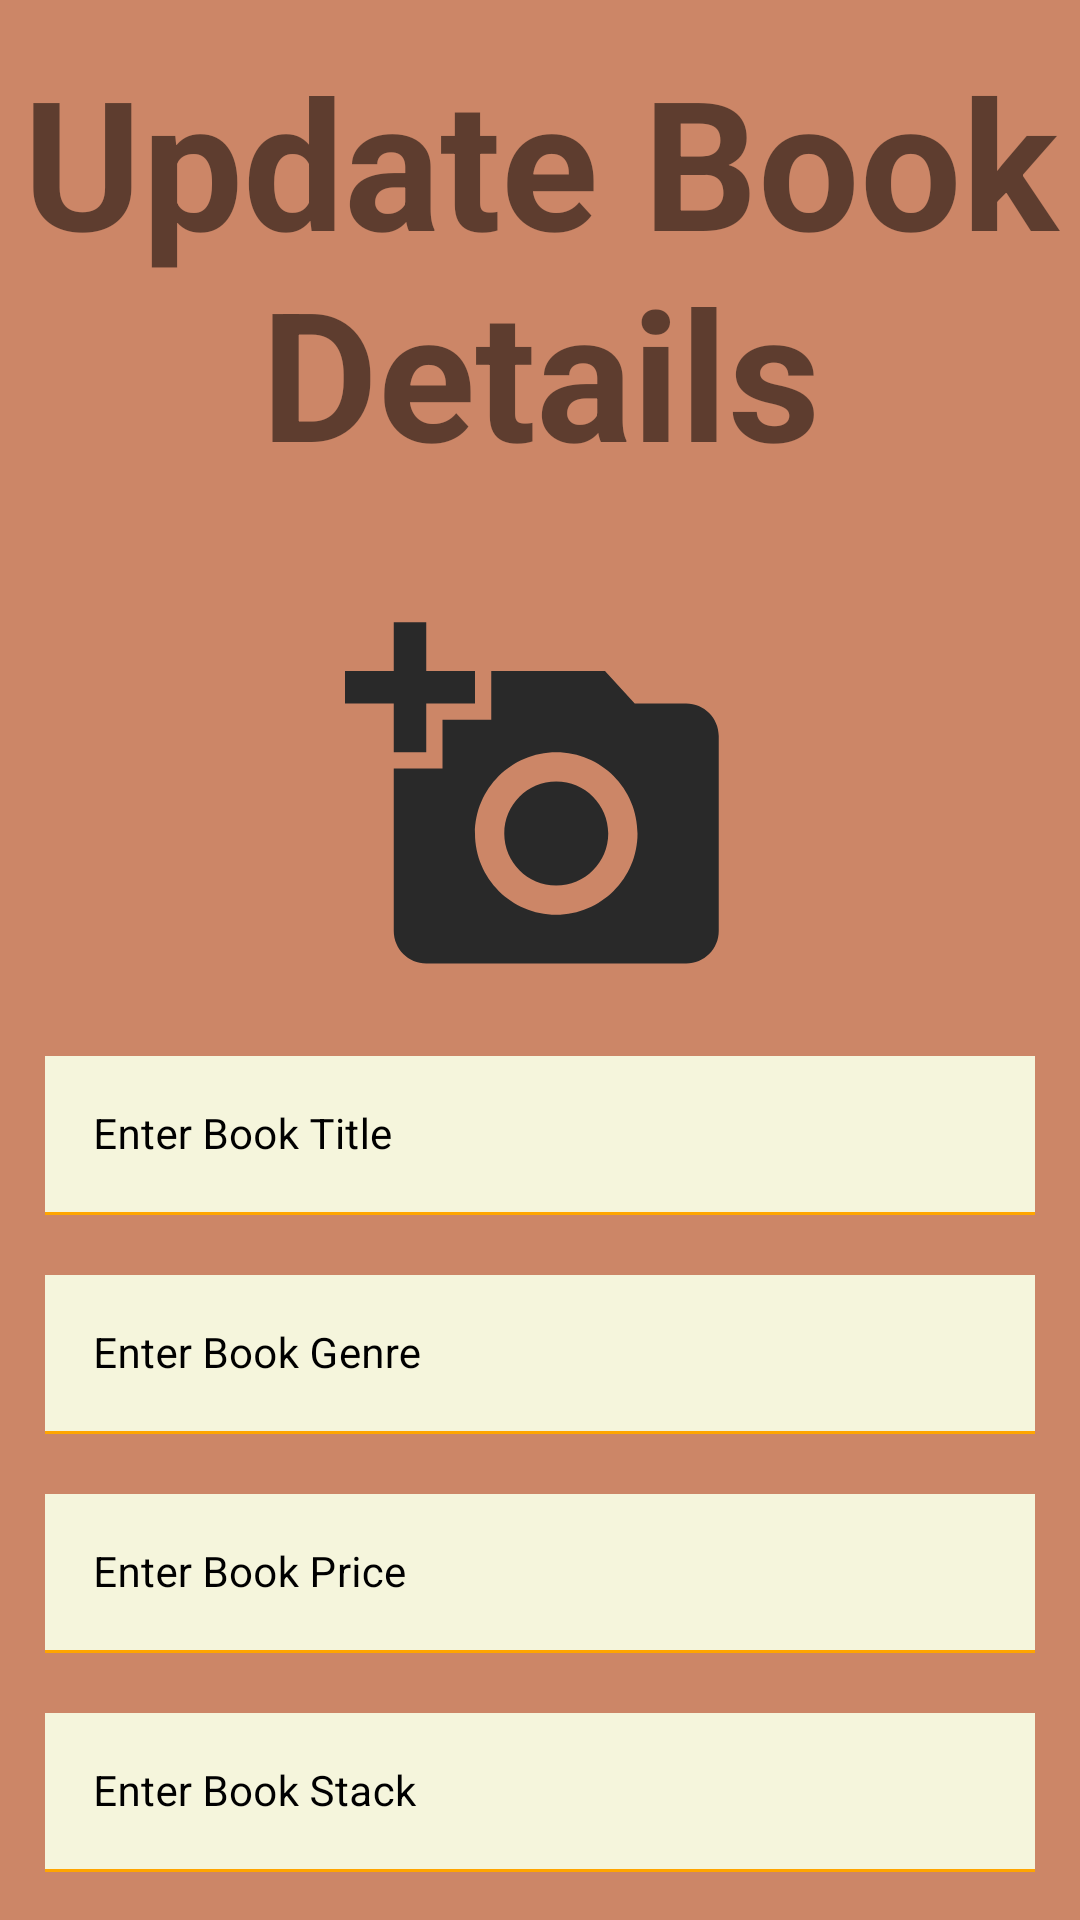

This screen was rendered from an Android layout file. Write that file and the resources it references.
<!-- AndroidManifest.xml: application theme Theme.TurtogaCrudFinal -->
<!-- res/layout/activity_edit_update.xml -->
<?xml version="1.0" encoding="utf-8"?>
<RelativeLayout xmlns:android="http://schemas.android.com/apk/res/android"
    xmlns:app="http://schemas.android.com/apk/res-auto"
    xmlns:tools="http://schemas.android.com/tools"
    android:layout_width="match_parent"
    android:layout_height="match_parent"
    tools:context=".EditUpdateActivity"
    android:background="@drawable/bg">


    <LinearLayout
        android:layout_width="match_parent"
        android:layout_height="wrap_content"
        android:orientation="vertical">

        //bookID field

        <TextView
            android:layout_width="wrap_content"
            android:layout_height="177dp"
            android:layout_gravity="center"
            android:fontFamily="sans-serif"
            android:gravity="center"
            android:text="Update Book Details"
            android:textSize="60sp"
            android:textStyle="bold" />

        <com.google.android.material.textfield.TextInputLayout
            android:id="@+id/bookIdTitleLay"
            android:layout_width="match_parent"
            android:layout_height="wrap_content"
            android:layout_marginLeft="10dp"
            android:layout_marginTop="10dp"
            android:layout_marginRight="10dp"
            android:hint="Enter Book ID"
            android:padding="5dp"
            android:textColorHint="@color/Black"
            app:boxStrokeColor="@color/purple_200"
            app:hintTextColor="@color/darkgray" />

        <ImageView
            android:id="@+id/addPhotoIV"
            android:layout_width="140dp"
            android:layout_height="140dp"
            android:scaleType="centerCrop"
            android:layout_gravity="center"
            android:padding="5dp"
            android:src="@drawable/ic_baseline_add_a_photo_24" />
        //Book Title field

        <com.google.android.material.textfield.TextInputLayout
            android:id="@+id/bookTitleLay"
            android:layout_width="match_parent"
            android:layout_height="wrap_content"
            android:layout_marginLeft="10dp"
            android:layout_marginTop="10dp"
            android:layout_marginRight="10dp"
            android:hint="Enter Book Title"
            android:padding="5dp"
            android:textColorHint="@color/Black"
            app:boxStrokeColor="@color/purple_200"
            app:hintTextColor="@color/darkgray">

            <com.google.android.material.textfield.TextInputEditText
                android:id="@+id/bookTitleEdit"
                android:layout_width="match_parent"
                android:layout_height="match_parent"
                android:background="@color/beige"
                android:ems="10"
                android:textColor="@color/black"
                android:textColorHint="@color/white"
                android:textSize="14sp"
                app:boxStrokeColor="@color/purple_200" />
        </com.google.android.material.textfield.TextInputLayout>

        //book genre field

        <com.google.android.material.textfield.TextInputLayout
            android:id="@+id/bookGenreTitleLay"
            android:layout_width="match_parent"
            android:layout_height="wrap_content"
            android:layout_marginLeft="10dp"
            android:layout_marginTop="10dp"
            android:layout_marginRight="10dp"
            android:hint="Enter Book Genre"
            android:padding="5dp"
            android:textColorHint="@color/Black"
            app:boxStrokeColor="@color/purple_200"
            app:hintTextColor="@color/darkgray">

            <com.google.android.material.textfield.TextInputEditText
                android:id="@+id/bookGenretitleEdit"
                android:layout_width="match_parent"
                android:layout_height="match_parent"
                android:background="@color/beige"
                android:ems="10"
                android:textColor="@color/black"
                android:textColorHint="@color/white"
                android:textSize="14sp"
                app:boxStrokeColor="@color/purple_200" />
        </com.google.android.material.textfield.TextInputLayout>

        //book price field

        <com.google.android.material.textfield.TextInputLayout
            android:id="@+id/bookPriceTitleLay"
            android:layout_width="match_parent"
            android:layout_height="wrap_content"
            android:layout_marginLeft="10dp"
            android:layout_marginTop="10dp"
            android:layout_marginRight="10dp"
            android:hint="Enter Book Price"
            android:padding="5dp"
            android:textColorHint="@color/Black"
            app:boxStrokeColor="@color/purple_200"
            app:hintTextColor="@color/darkgray">

            <com.google.android.material.textfield.TextInputEditText
                android:id="@+id/bookPricetitleEdit"
                android:layout_width="match_parent"
                android:layout_height="match_parent"
                android:background="@color/beige"
                android:ems="10"
                android:textColor="@color/black"
                android:textColorHint="@color/white"
                android:textSize="14sp"
                app:boxStrokeColor="@color/purple_200" />
        </com.google.android.material.textfield.TextInputLayout>

        //book Stack field

        <com.google.android.material.textfield.TextInputLayout
            android:id="@+id/bookStackTitleLay"
            android:layout_width="match_parent"
            android:layout_height="wrap_content"
            android:layout_marginLeft="10dp"
            android:layout_marginTop="10dp"
            android:layout_marginRight="10dp"
            android:hint="Enter Book Stack"
            android:padding="5dp"
            android:textColorHint="@color/Black"
            app:boxStrokeColor="@color/purple_200"
            app:hintTextColor="@color/darkgray">

            <com.google.android.material.textfield.TextInputEditText
                android:id="@+id/bookStocktitleEdit"
                android:layout_width="match_parent"
                android:layout_height="match_parent"
                android:background="@color/beige"
                android:ems="10"
                android:textColor="@color/black"
                android:textColorHint="@color/white"
                android:textSize="14sp"
                app:boxStrokeColor="@color/purple_200" />
        </com.google.android.material.textfield.TextInputLayout>

        //add button

        <Button
            android:id="@+id/updateButton"
            android:layout_width="230dp"
            android:layout_height="wrap_content"
            android:layout_gravity="center"
            android:layout_marginStart="10dp"
            android:layout_marginTop="10dp"
            android:layout_marginEnd="10dp"
            android:layout_marginBottom="10dp"
            android:backgroundTint="@color/wheat"
            android:fontFamily="sans-serif"
            android:text="update"
            android:textAllCaps="true"
            android:textColor="@color/Black"
            android:textSize="20dp"
            android:textStyle="bold" />
    </LinearLayout>
</RelativeLayout>
<!-- resources referenced by this layout -->
<resources>
  <color name="Black">#000000</color>
  <color name="beige">#F5F5DC</color>
  <color name="black">#FF000000</color>
  <color name="darkgray">#A9A9A9</color>
  <color name="purple_200">#FFBB86FC</color>
  <color name="wheat">#F5DEB3</color>
  <color name="white">#FFFFFF</color>
  <!-- drawable bg: png bitmap (drawable, 124 bytes) -->
  <!-- drawable ic_baseline_add_a_photo_24 (drawable) -->
  <vector android:height="70dp" android:tint="#292929"
      android:viewportHeight="24" android:viewportWidth="24"
      android:width="70dp" xmlns:android="http://schemas.android.com/apk/res/android">
      <path android:fillColor="@android:color/white" android:pathData="M3,4V1h2v3h3v2H5v3H3V6H0V4H3zM6,10V7h3V4h7l1.83,2H21c1.1,0 2,0.9 2,2v12c0,1.1 -0.9,2 -2,2H5c-1.1,0 -2,-0.9 -2,-2V10H6zM13,19c2.76,0 5,-2.24 5,-5s-2.24,-5 -5,-5s-5,2.24 -5,5S10.24,19 13,19zM9.8,14c0,1.77 1.43,3.2 3.2,3.2s3.2,-1.43 3.2,-3.2s-1.43,-3.2 -3.2,-3.2S9.8,12.23 9.8,14z"/>
  </vector>
  <style name="Theme.TurtogaCrudFinal" parent="Theme.MaterialComponents.DayNight.DarkActionBar">
          
          <item name="colorPrimary">@color/purple_500</item>
          <item name="colorPrimaryVariant">@color/purple_700</item>
          <item name="colorOnPrimary">@color/white</item>
          
          <item name="colorSecondary">@color/teal_200</item>
          <item name="colorSecondaryVariant">@color/teal_700</item>
          <item name="colorOnSecondary">@color/black</item>
          
          <item name="android:statusBarColor" tools:targetApi="l">?attr/colorPrimaryVariant</item>
          
      </style>
  <color name="purple_500">#FF6200EE</color>
  <color name="purple_700">#FF3700B3</color>
  <color name="teal_200">#FF03DAC5</color>
  <color name="teal_700">#FF018786</color>
</resources>
